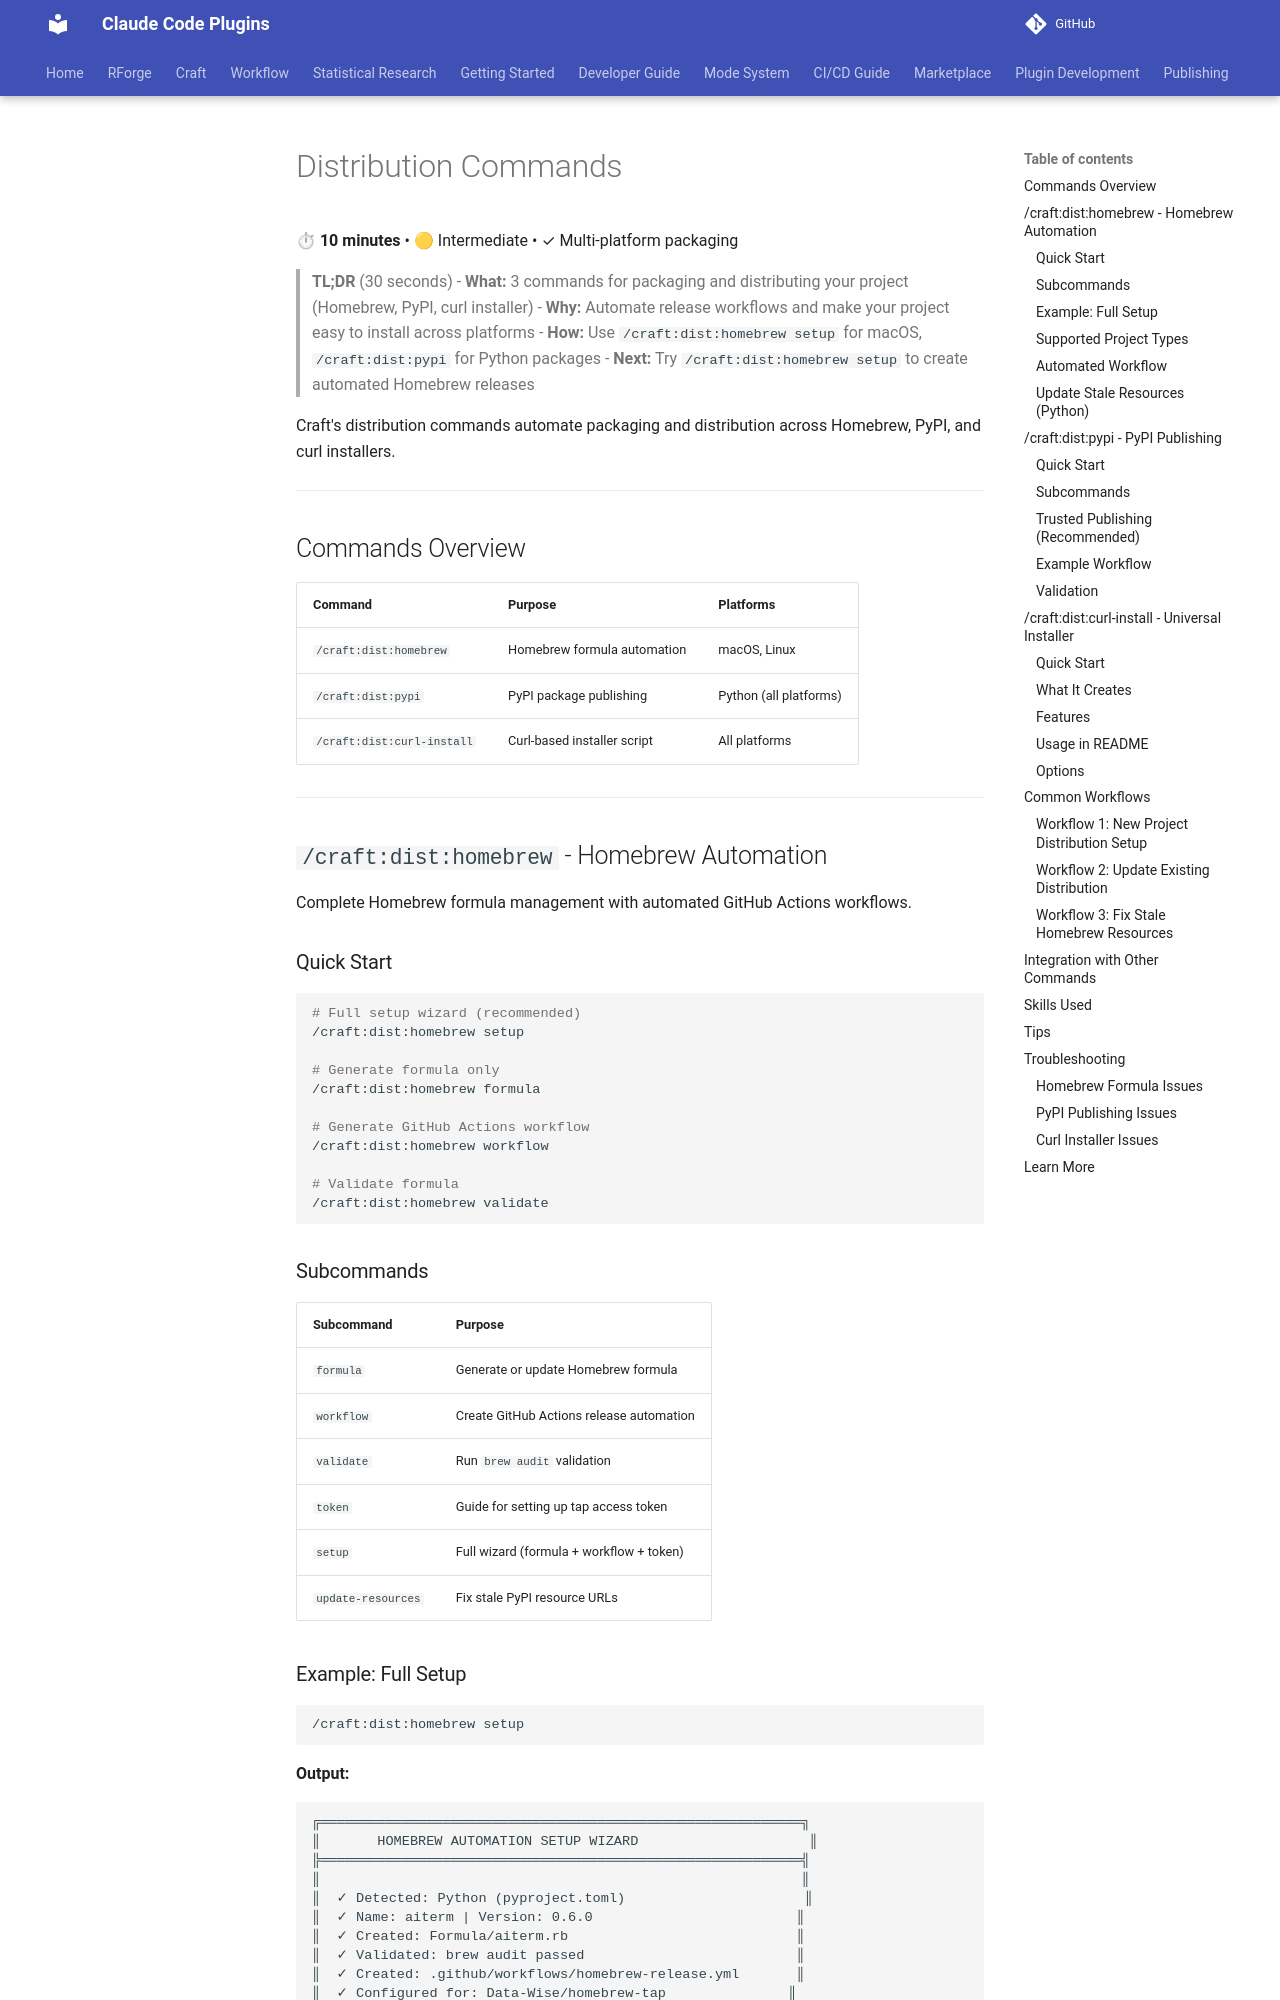

repository: Data-Wise/claude-plugins · page: craft/docs/commands/dist/index.html · generator: mkdocs

# Distribution Commands

⏱ **10 minutes** • 🟡 Intermediate • ✓ Multi-platform packaging

> **TL;DR** (30 seconds)
> - **What:** 3 commands for packaging and distributing your project (Homebrew, PyPI, curl installer)
> - **Why:** Automate release workflows and make your project easy to install across platforms
> - **How:** Use `/craft:dist:homebrew setup` for macOS, `/craft:dist:pypi` for Python packages
> - **Next:** Try `/craft:dist:homebrew setup` to create automated Homebrew releases

Craft's distribution commands automate packaging and distribution across Homebrew, PyPI, and curl installers.

---

## Commands Overview

| Command | Purpose | Platforms |
|---------|---------|-----------|
| `/craft:dist:homebrew` | Homebrew formula automation | macOS, Linux |
| `/craft:dist:pypi` | PyPI package publishing | Python (all platforms) |
| `/craft:dist:curl-install` | Curl-based installer script | All platforms |

---

## `/craft:dist:homebrew` - Homebrew Automation

Complete Homebrew formula management with automated GitHub Actions workflows.

### Quick Start

```bash
# Full setup wizard (recommended)
/craft:dist:homebrew setup

# Generate formula only
/craft:dist:homebrew formula

# Generate GitHub Actions workflow
/craft:dist:homebrew workflow

# Validate formula
/craft:dist:homebrew validate
```

### Subcommands

| Subcommand | Purpose |
|------------|---------|
| `formula` | Generate or update Homebrew formula |
| `workflow` | Create GitHub Actions release automation |
| `validate` | Run `brew audit` validation |
| `token` | Guide for setting up tap access token |
| `setup` | Full wizard (formula + workflow + token) |
| `update-resources` | Fix stale PyPI resource URLs |
